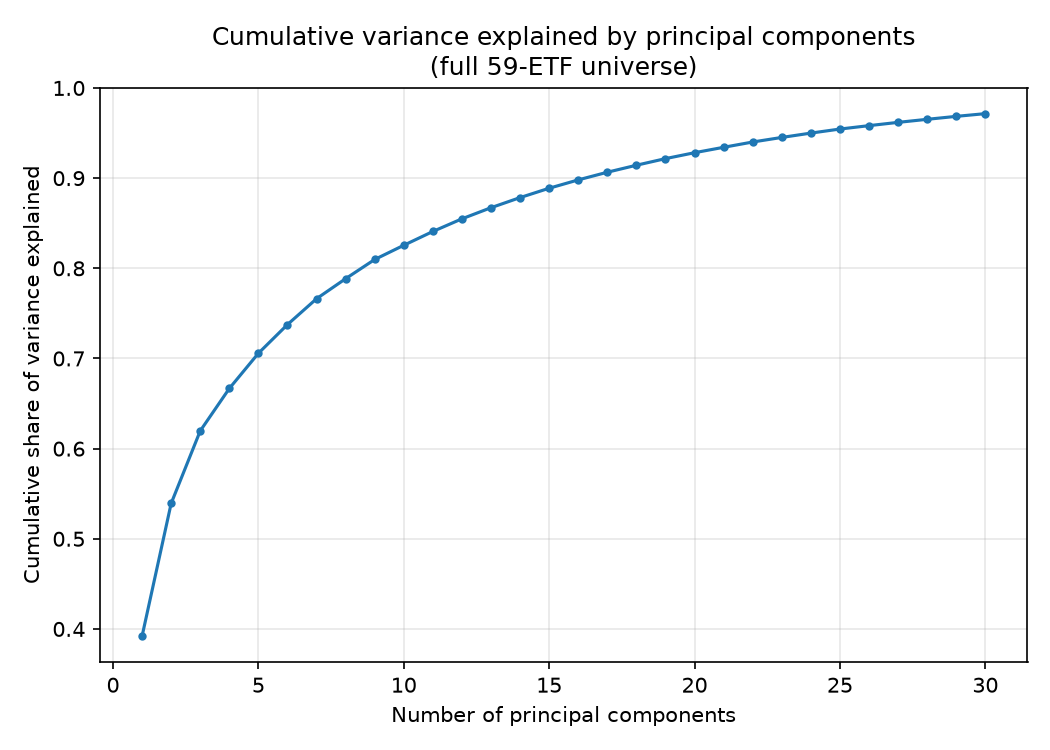

The file beside this chart, header and first rows:
n_components, cumulative_variance_explained
1, 0.3921
2, 0.5392
3, 0.6197
4, 0.6667
5, 0.7057
6, 0.7376
7, 0.7663
8, 0.7885
9, 0.8098
10, 0.8255
11, 0.8408
12, 0.8549
13, 0.8672
14, 0.8784
15, 0.8888
16, 0.8981
17, 0.9066
18, 0.9143
19, 0.9216
20, 0.9282
21, 0.9342
22, 0.9401
23, 0.9451
24, 0.95
25, 0.9545
26, 0.9582
27, 0.9619
28, 0.9652
29, 0.9685
30, 0.9715
31, 0.9743
32, 0.9768
33, 0.9791
34, 0.9813
35, 0.9834
36, 0.9853
37, 0.987
38, 0.9886
39, 0.99
40, 0.9912
41, 0.9924
42, 0.9934
43, 0.9944
44, 0.9952
45, 0.996
46, 0.9967
47, 0.9973
48, 0.9979
49, 0.9984
50, 0.9988
51, 0.9992
52, 0.9994
53, 0.9996
54, 0.9997
55, 0.9998
56, 0.9999
57, 1
58, 1
59, 1.0
